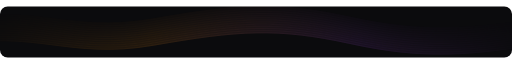
t = 0.00 s
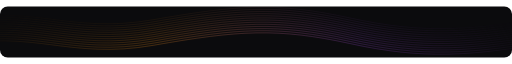
t = 1.25 s
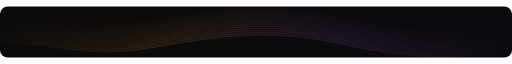
t = 3.75 s
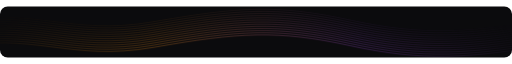
t = 5.00 s
t = 6.25 s: frame unchanged from t = 3.75 s, image omitted
t = 8.75 s: frame unchanged from t = 1.25 s, image omitted

The animated SVG that drew these frames (rendered in a browser with its animation timeline set to each time). Animation: 1 CSS @keyframes rule; one cycle of 10.00 s, repeats indefinitely.

<svg xmlns="http://www.w3.org/2000/svg" width="1200" height="120" viewBox="0 0 1200 120" fill="none" role="img" aria-labelledby="title description"><title id="title">UniAI wave field</title><desc id="description">A flowing ribbon of orange and purple contour lines, connecting the community's ideas.</desc><defs><linearGradient id="wave" x1="0" y1="0" x2="1200" y2="120" gradientUnits="userSpaceOnUse"><stop stop-color="#F7941D" stop-opacity=".15"/><stop offset=".3" stop-color="#F7941D"/><stop offset=".7" stop-color="#A04EDB"/><stop offset="1" stop-color="#A04EDB" stop-opacity=".15"/></linearGradient></defs><style>.waves{animation:tide 10s ease-in-out infinite;transform-origin:center}@keyframes tide{0%,100%{transform:translateY(-3px)}50%{transform:translateY(3px)}}@media(prefers-reduced-motion:reduce){.waves{animation:none}}</style><rect width="1200" height="120" rx="18" fill="#0B0B0D"/><g class="waves" stroke="url(#wave)" stroke-width="1.1"><path d="M-120 36C80 -6 160 68 360 33S650 -8 820 29S1100 61 1320 21" opacity="0.150"/><path d="M-120 41C80 -1 160 73 360 38S650 -3 820 34S1100 66 1320 26" opacity="0.185"/><path d="M-120 46C80 4 160 78 360 43S650 2 820 39S1100 71 1320 31" opacity="0.220"/><path d="M-120 51C80 9 160 83 360 48S650 7 820 44S1100 76 1320 36" opacity="0.255"/><path d="M-120 56C80 14 160 88 360 53S650 12 820 49S1100 81 1320 41" opacity="0.290"/><path d="M-120 61C80 19 160 93 360 58S650 17 820 54S1100 86 1320 46" opacity="0.325"/><path d="M-120 66C80 24 160 98 360 63S650 22 820 59S1100 91 1320 51" opacity="0.360"/><path d="M-120 71C80 29 160 103 360 68S650 27 820 64S1100 96 1320 56" opacity="0.395"/><path d="M-120 76C80 34 160 108 360 73S650 32 820 69S1100 101 1320 61" opacity="0.430"/><path d="M-120 81C80 39 160 113 360 78S650 37 820 74S1100 106 1320 66" opacity="0.465"/><path d="M-120 86C80 44 160 118 360 83S650 42 820 79S1100 111 1320 71" opacity="0.500"/><path d="M-120 91C80 49 160 123 360 88S650 47 820 84S1100 116 1320 76" opacity="0.535"/><path d="M-120 96C80 54 160 128 360 93S650 52 820 89S1100 121 1320 81" opacity="0.570"/></g></svg>
